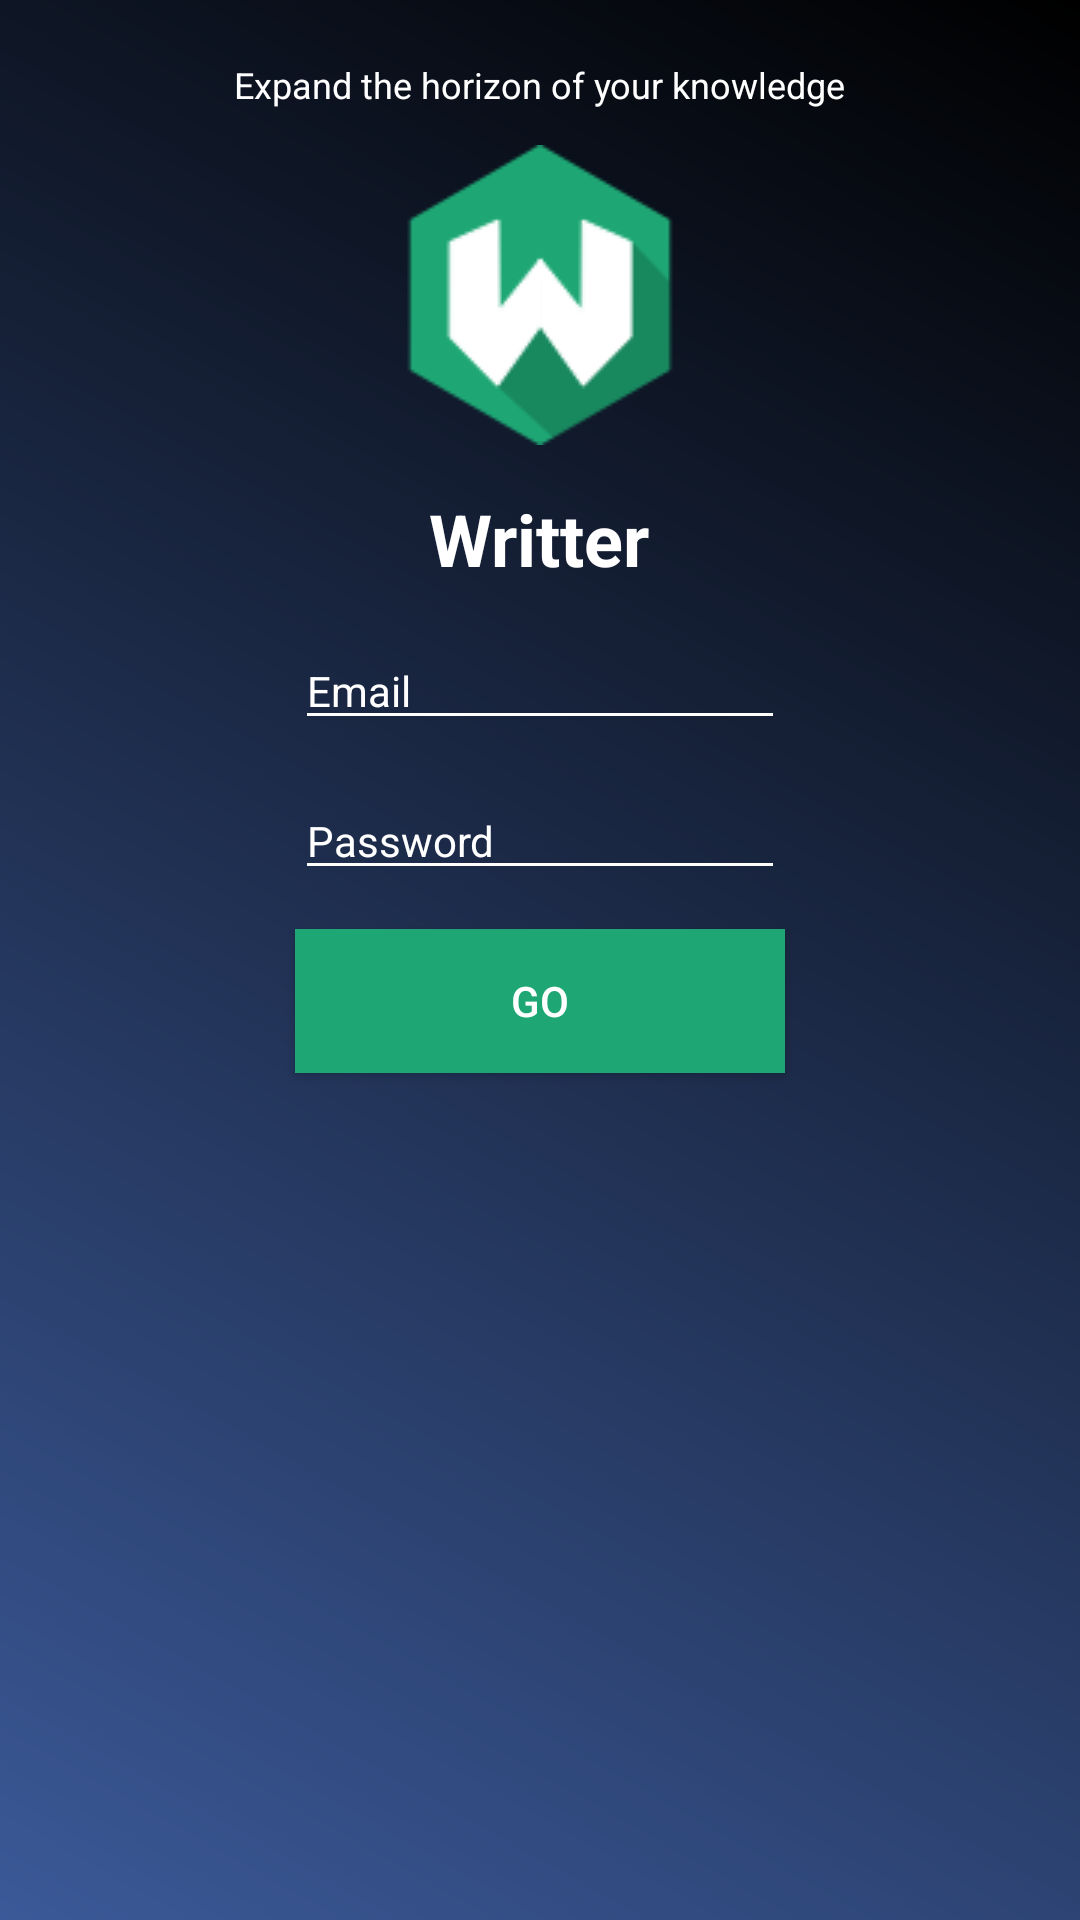

Write the Android layout XML for this screen, with the resource values it uses.
<!-- AndroidManifest.xml: application theme Theme.AppCompat.NoActionBar -->
<!-- res/layout/activity_main.xml -->
<?xml version="1.0" encoding="utf-8"?>
<RelativeLayout xmlns:android="http://schemas.android.com/apk/res/android"
    xmlns:app="http://schemas.android.com/apk/res-auto"
    xmlns:tools="http://schemas.android.com/tools"
    android:layout_width="match_parent"
    android:layout_height="match_parent"
    android:background="@drawable/loginscreenbg"
    tools:context="io.writter.example.writter.MainActivity">

    <TextView
        android:id="@+id/subTitle"
        android:layout_width="wrap_content"
        android:layout_height="wrap_content"
        android:layout_alignParentTop="true"
        android:layout_centerHorizontal="true"
        android:layout_marginTop="20dp"
        android:textSize="12sp"
        android:textColor="@android:color/white"
        android:text="@string/subtitle" />

    <ImageView
        android:id="@+id/imageView"
        android:layout_width="100dp"
        android:layout_height="100dp"
        android:layout_marginTop="12dp"
        app:srcCompat="@mipmap/ic_launcher"
        android:layout_below="@+id/subTitle"
        android:layout_centerHorizontal="true"
        tools:ignore="ContentDescription" />

    <TextView
        android:id="@+id/appTitle"
        android:layout_width="wrap_content"
        android:layout_height="wrap_content"
        android:layout_below="@+id/imageView"
        android:layout_centerHorizontal="true"
        android:layout_marginTop="15dp"
        android:textColor="@android:color/white"
        android:textSize="24sp"
        android:textStyle="bold"
        android:text="@string/app_name" />

    <EditText
        android:id="@+id/emailEdit"
        android:layout_width="wrap_content"
        android:layout_height="wrap_content"
        android:ems="10"
        android:textSize="14sp"
        android:hint="@string/emailhint"
        android:textColor="@android:color/white"
        android:textColorHint="@android:color/white"
        android:textColorHighlight="@android:color/white"
        android:backgroundTint="@android:color/white"
        android:inputType="textEmailAddress"
        android:layout_below="@+id/appTitle"
        android:layout_centerHorizontal="true"
        android:layout_marginTop="15dp" />

    <EditText
        android:id="@+id/passwordEdit"
        android:layout_width="wrap_content"
        android:layout_height="wrap_content"
        android:layout_alignLeft="@+id/emailEdit"
        android:layout_alignStart="@+id/emailEdit"
        android:layout_below="@+id/emailEdit"
        android:layout_marginTop="14dp"
        android:ems="10"
        android:textColor="@android:color/white"
        android:textColorHint="@android:color/white"
        android:textColorHighlight="@android:color/white"
        android:backgroundTint="@android:color/white"
        android:hint="@string/pwdhint"
        android:inputType="textPassword"
        android:textSize="14sp" />

    <Button
        android:id="@+id/gobtn"
        android:layout_width="wrap_content"
        android:layout_height="wrap_content"
        android:layout_below="@+id/passwordEdit"
        android:layout_marginTop="13dp"
        android:text="@string/mainactivitygobtn"
        android:background="#1EA775"
        android:layout_alignRight="@+id/passwordEdit"
        android:layout_alignEnd="@+id/passwordEdit"
        android:layout_alignLeft="@+id/passwordEdit"
        android:layout_alignStart="@+id/passwordEdit" />

</RelativeLayout>
<!-- resources referenced by this layout -->
<resources>
  <!-- drawable loginscreenbg (drawable) -->
  <?xml version="1.0" encoding="utf-8"?>
  <shape xmlns:android="http://schemas.android.com/apk/res/android"
      android:shape="rectangle">
      <gradient
          android:startColor="#3B5998"
          android:endColor="#000"
          android:angle="45"/>
  </shape>
  <!-- mipmap ic_launcher: png bitmap (mipmap-mdpi, 4515 bytes) -->
  <string name="app_name">Writter</string>
  <string name="emailhint">Email</string>
  <string name="mainactivitygobtn">Go</string>
  <string name="pwdhint">Password</string>
  <string name="subtitle">Expand the horizon of your knowledge</string>
</resources>
